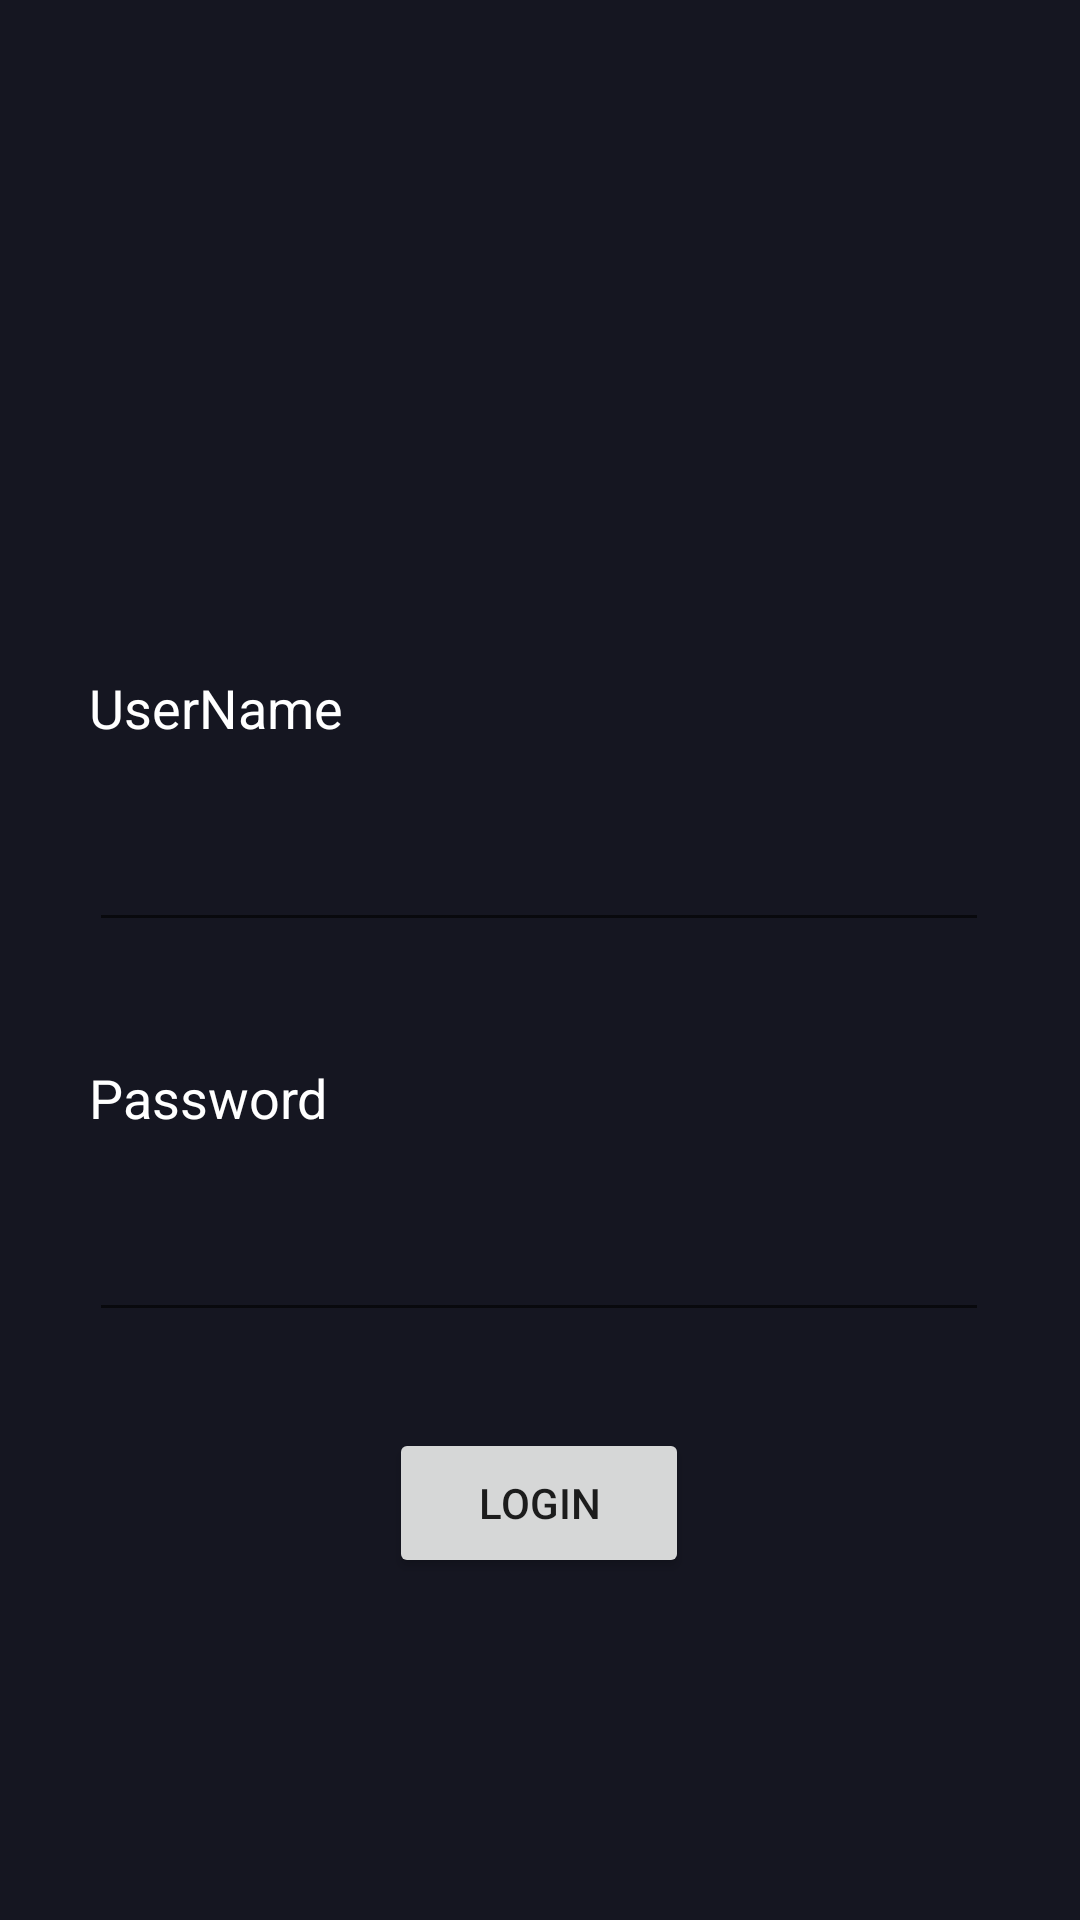

This screen was rendered from an Android layout file. Write that file and the resources it references.
<!-- AndroidManifest.xml: application theme AppTheme -->
<!-- res/layout/login_activity.xml -->
<?xml version="1.0" encoding="utf-8"?>
<androidx.constraintlayout.widget.ConstraintLayout xmlns:android="http://schemas.android.com/apk/res/android"
    xmlns:app="http://schemas.android.com/apk/res-auto"
    xmlns:tools="http://schemas.android.com/tools"
    android:layout_width="match_parent"
    android:layout_height="match_parent"
    android:background="@color/Background"
    tools:context=".LoginActivity">

    <EditText
        android:id="@+id/username"
        android:layout_width="wrap_content"
        android:layout_height="wrap_content"
        android:layout_marginStart="8dp"
        android:layout_marginLeft="8dp"
        android:layout_marginTop="264dp"
        android:layout_marginEnd="8dp"
        android:layout_marginRight="8dp"
        android:ems="10"
        android:inputType="textPersonName"
        android:minWidth="300dp"
        android:minHeight="50dp"
        android:textColor="@color/colorAccent"
        android:textSize="24dp"
        app:layout_constraintEnd_toEndOf="parent"
        app:layout_constraintHorizontal_bias="0.494"
        app:layout_constraintStart_toStartOf="parent"
        app:layout_constraintTop_toTopOf="parent" />

    <EditText
        android:id="@+id/password"
        android:layout_width="wrap_content"
        android:layout_height="wrap_content"
        android:layout_marginStart="8dp"
        android:layout_marginLeft="8dp"
        android:layout_marginTop="80dp"
        android:layout_marginEnd="8dp"
        android:layout_marginRight="8dp"
        android:ems="10"
        android:inputType="textPassword"
        android:minWidth="300dp"
        android:minHeight="50dp"
        android:textColor="@color/colorAccent"
        android:textSize="24dp"
        app:layout_constraintEnd_toEndOf="parent"
        app:layout_constraintHorizontal_bias="0.494"
        app:layout_constraintStart_toStartOf="parent"
        app:layout_constraintTop_toBottomOf="@+id/username" />

    <Button
        android:id="@+id/login"
        android:layout_width="wrap_content"
        android:layout_height="wrap_content"
        android:layout_marginTop="32dp"
        android:minWidth="100dp"
        android:minHeight="50dp"
        android:text="Login"
        app:layout_constraintEnd_toEndOf="@+id/password"
        app:layout_constraintStart_toStartOf="@+id/password"
        app:layout_constraintTop_toBottomOf="@+id/password" />

    <TextView
        android:id="@+id/textView"
        android:layout_width="wrap_content"
        android:layout_height="wrap_content"
        android:layout_marginBottom="16dp"
        android:text="UserName"
        android:textColor="@color/colorAccent"
        android:textSize="18dp"
        app:layout_constraintBottom_toTopOf="@+id/username"
        app:layout_constraintStart_toStartOf="@+id/username" />

    <TextView
        android:id="@+id/textView2"
        android:layout_width="wrap_content"
        android:layout_height="wrap_content"
        android:layout_marginBottom="16dp"
        android:text="Password"
        android:textColor="@color/colorAccent"
        android:textSize="18dp"
        app:layout_constraintBottom_toTopOf="@+id/password"
        app:layout_constraintStart_toStartOf="@+id/password" />

    <TextView
        android:id="@+id/textView3"
        android:layout_width="wrap_content"
        android:layout_height="wrap_content"
        android:layout_marginStart="44dp"
        android:layout_marginLeft="44dp"
        android:layout_marginTop="32dp"
        android:inputType="textMultiLine"
        android:textColor="@color/colorAccent"
        app:layout_constraintStart_toStartOf="parent"
        app:layout_constraintTop_toBottomOf="@+id/login" />
</androidx.constraintlayout.widget.ConstraintLayout>
<!-- resources referenced by this layout -->
<resources>
  <color name="Background">#151621</color>
  <color name="colorAccent">#FFFFFF</color>
  <style name="AppTheme" parent="Theme.AppCompat.Light.NoActionBar">
          
          <item name="colorPrimary">@color/Background</item>
          <item name="colorPrimaryDark">@color/Background</item>
          <item name="colorAccent">@color/colorAccent</item>
      </style>
</resources>
